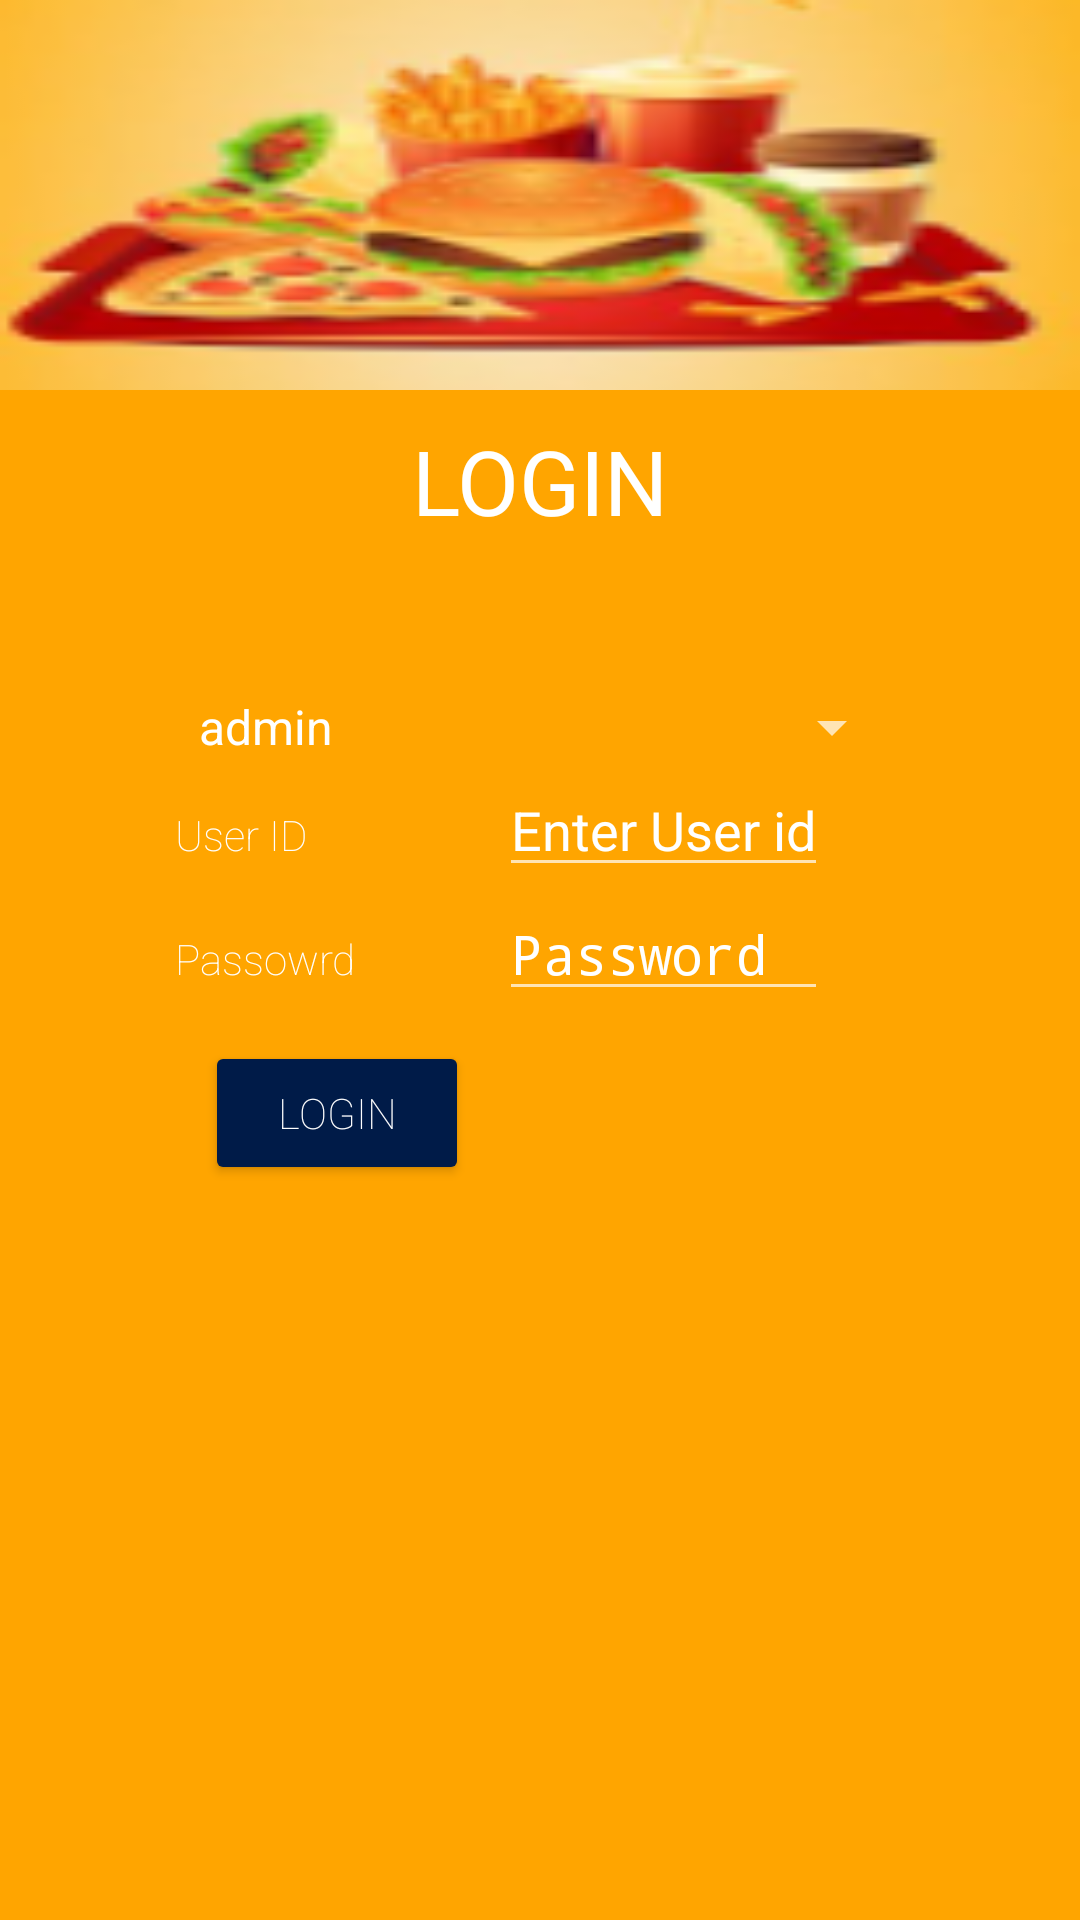

Layout XML and referenced resources for this Android screen:
<!-- AndroidManifest.xml: activity theme Theme.Design.NoActionBar -->
<!-- res/layout/activity_main.xml -->
<?xml version="1.0" encoding="utf-8"?>
<LinearLayout xmlns:android="http://schemas.android.com/apk/res/android"
    xmlns:app="http://schemas.android.com/apk/res-auto"
    xmlns:tools="http://schemas.android.com/tools"
    android:layout_width="match_parent"
    android:layout_height="match_parent"
    android:orientation="vertical"
    android:background="@color/orange"
    tools:context=".MainActivity">
    <ImageView
        android:layout_width="match_parent"
        android:layout_height="130dp"
        android:scaleType="fitXY"
        android:src="@drawable/logo"></ImageView>

    <TextView
        android:layout_width="match_parent"
        android:layout_height="wrap_content"
        android:text="LOGIN"
        android:layout_marginTop="10dp"

        android:fontFamily="sans-serif"
        android:textSize="30sp"
        android:gravity="center"
        android:textColor="@color/white"
        ></TextView>

    <LinearLayout
        android:layout_width="match_parent"
        android:layout_height="wrap_content"
        android:orientation="vertical"
        android:layout_gravity="center"
        android:textAlignment="center"
        android:layout_margin="50dp">

        <TableLayout
            android:layout_width="243dp"
            android:layout_height="wrap_content"
            android:layout_gravity="center"
            android:textAlignment="center">


            <Spinner
                android:id="@+id/spUsertype"
                android:layout_width="match_parent"
                android:layout_height="wrap_content"
                android:entries="@array/users"></Spinner>

            <TableRow
                android:layout_width="fill_parent"
                android:layout_height="fill_parent">

                <TextView
                    android:layout_width="wrap_content"
                    android:layout_height="wrap_content"
                    android:layout_column="1"
                    android:text="User ID"
                    android:textColor="@color/white"
                    android:textFontWeight="50" />

                <EditText
                    android:id="@+id/lgEd1"
                    android:layout_width="wrap_content"
                    android:layout_height="wrap_content"
                    android:layout_column="2"
                    android:hint="Enter User id"
                    android:textColor="@color/white"
                    android:textColorHint="@color/white" />


            </TableRow>

            <TableRow
                android:layout_width="fill_parent"
                android:layout_height="fill_parent">

                <TextView
                    android:layout_width="wrap_content"
                    android:layout_height="wrap_content"
                    android:layout_column="1"
                    android:text="Passowrd "
                    android:textColor="@color/white"
                    android:textFontWeight="50" />

                <EditText
                    android:id="@+id/lgEd2"
                    android:layout_width="wrap_content"
                    android:layout_height="wrap_content"
                    android:layout_column="2"
                    android:hint="Password"
                    android:inputType="textPassword"
                    android:textColor="@color/white"
                    android:textColorHint="@color/white" />


            </TableRow>

            <TableRow
                android:layout_width="fill_parent"
                android:layout_height="fill_parent">

                <Button
                    android:id="@+id/btnloginlg"
                    android:layout_width="wrap_content"
                    android:layout_height="wrap_content"
                    android:layout_column="1"
                    android:layout_margin="10dp"
                    android:backgroundTint="@color/dark"
                    android:text="Login"
                    android:textColor="@color/white"
                    android:textFontWeight="50" />


            </TableRow>

        </TableLayout>

    </LinearLayout>
</LinearLayout>
<!-- resources referenced by this layout -->
<resources>
  <string-array name="users">
          <item>admin</item>
          <item>manager</item>
          <item>cashier</item>
          <item>worker</item>
      </string-array>
  <color name="dark">#001b48</color>
  <color name="orange">#FFA500</color>
  <color name="white">#FFFFFFFF</color>
  <!-- drawable logo: bmp bitmap (drawable, 24702 bytes) -->
</resources>
